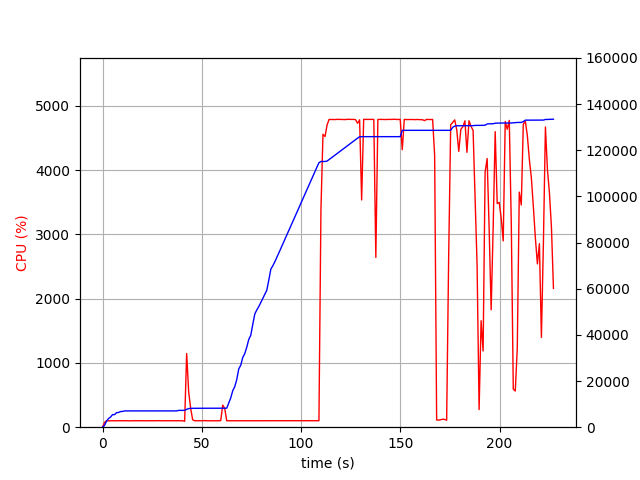

Values plotted in this chart, from the file beside it:
elapsed_time, nproc, cpu, mem_real, mem_virtual
3.5762786865234375e-05, 1, 0.0, 5.09, 2529
1.006, 1, 74.5, 804.5, 1685
2.014, 1, 101.3, 2596, 4941
3.022, 1, 99.2, 3758, 6677
4.029, 1, 100.3, 4392, 6783
5.036, 1, 100.3, 5444, 8575
6.043, 1, 99.3, 5452, 8575
7.05, 1, 99.3, 6310, 10735
8.058, 1, 102.2, 6362, 10735
9.065, 1, 99.3, 6784, 10735
10.07, 1, 101.3, 6820, 10735
11.08, 1, 100.2, 7056, 10735
12.09, 1, 101.1, 7056, 10735
13.1, 1, 99.0, 7056, 10735
14.11, 1, 100.1, 7056, 10735
15.12, 1, 100.1, 7056, 10735
16.13, 1, 101.0, 7056, 10735
17.14, 1, 100.0, 7056, 10735
18.15, 1, 101.1, 7056, 10735
19.16, 1, 99.0, 7056, 10735
20.17, 1, 102.0, 7056, 10735
21.18, 1, 99.1, 7056, 10735
22.19, 1, 101.0, 7056, 10735
23.2, 1, 100.0, 7056, 10735
24.21, 1, 101.0, 7056, 10735
25.21, 1, 100.1, 7056, 10735
26.22, 1, 100.1, 7056, 10735
27.23, 1, 100.0, 7056, 10735
28.24, 1, 102.1, 7056, 10735
29.25, 1, 99.1, 7056, 10735
30.26, 1, 101.1, 7056, 10735
31.27, 1, 100.1, 7056, 10735
32.28, 1, 101.0, 7056, 10735
33.29, 1, 100.1, 7056, 10735
34.3, 1, 101.0, 7056, 10735
35.31, 1, 100.0, 7056, 10735
36.32, 1, 100.1, 7056, 10735
37.33, 1, 100.0, 7058, 10747
38.34, 1, 102.1, 7274, 10747
39.35, 1, 99.1, 7274, 10747
40.36, 1, 101.0, 7274, 10747
41.37, 2, 92.0, 7298, 13947
42.38, 1, 1147, 7733, 14524
43.39, 1, 551.1, 8061, 14906
44.4, 1, 293.2, 8181, 14970
45.41, 1, 114.9, 8199, 15050
46.42, 1, 100.0, 8199, 15050
47.43, 1, 100.0, 8199, 15050
48.44, 1, 100.1, 8199, 15050
49.45, 1, 100.0, 8199, 15050
50.45, 1, 100.1, 8207, 15050
51.46, 1, 103.0, 8207, 15050
52.48, 1, 99.9, 8207, 15050
53.49, 1, 100.0, 8207, 15050
54.49, 1, 100.1, 8207, 15050
55.5, 1, 100.0, 8207, 15050
56.51, 1, 100.0, 8207, 15050
57.52, 1, 101.1, 8207, 15050
58.53, 1, 100.1, 8207, 15050
59.54, 1, 103.0, 8207, 15050
... 165 more rows
